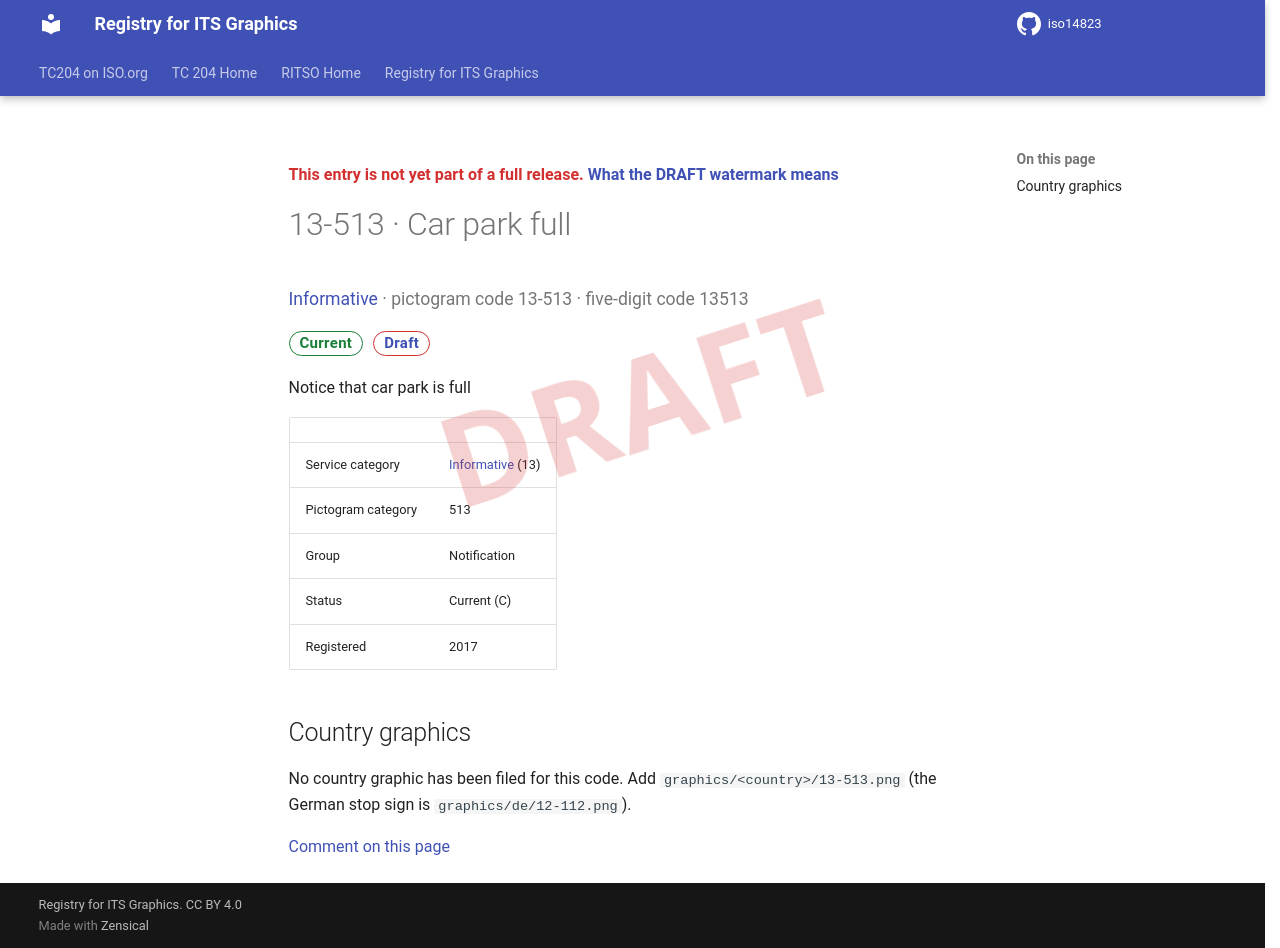

repository: k-vaughn/iso14823 · page: v0.1.0-alpha.1/signs/13-513/index.html · generator: mkdocs

<div class="draft4-watermark" aria-hidden="true"></div>

<p class="draft-note">This entry is not yet part of a full release. <a href="../#draft-watermark">What the DRAFT watermark means</a></p>

# 13-513 · Car park full

<p class="sign-kicker"><a href="../categories/13/">Informative</a> · pictogram code 13-513 · five-digit code 13513</p>
<p class="sign-chips"><span class="chip chip-current">Current</span> <a class="chip chip-draft" href="../#draft-watermark">Draft</a></p>
<p>Notice that car park is full</p>
| | |
| --- | --- |
| Service category | <a href="../categories/13/">Informative</a> (13) |
| Pictogram category | 513 |
| Group | Notification |
| Status | Current (C) |
| Registered | 2017 |

## Country graphics

<p>No country graphic has been filed for this code. Add <code>graphics/&lt;country&gt;/13-513.png</code> (the German stop sign is <code>graphics/de/12-112.png</code>).</p>

[Comment on this page](https://github.com/k-vaughn/iso14823/issues/new?template=page-feedback.yml&title=%5BPage+feedback%5D+13-513+%C2%B7+Car+park+full&page-title=13-513+%C2%B7+Car+park+full&page-path=signs%2F13-513.md)
